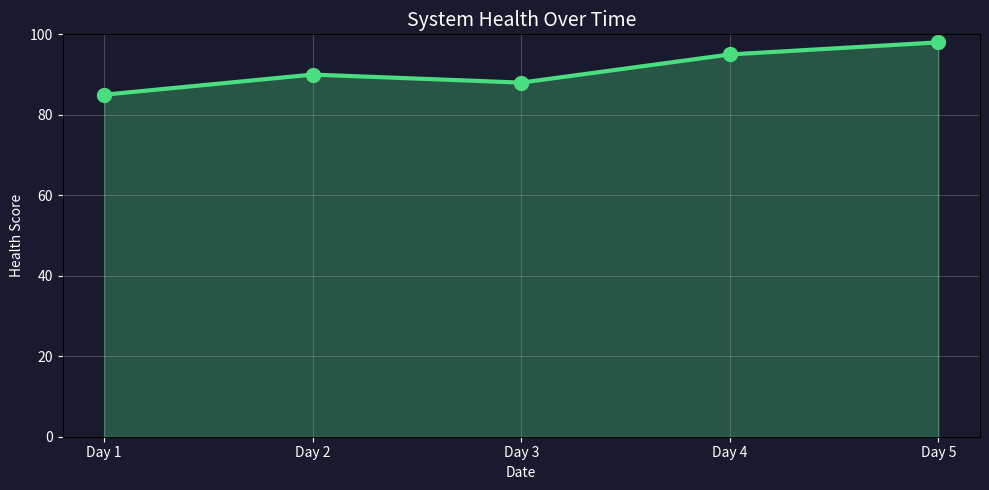

Here is the Python script that generated this plot: (Note: this script raises an exception after producing the figure.)
#!/usr/bin/env python3
"""
Chart Generator for OpenClaw
Generates PNG charts for dashboards, briefings, and insights.
Usage: python3 scripts/chart-generator.py --type health
"""

import argparse
import os
import sys
import json
import matplotlib
matplotlib.use('Agg')
import matplotlib.pyplot as plt
import numpy as np
from datetime import datetime

OUTPUT_DIR = "/root/.openclaw/workspace/media"


def generate_health_chart(data):
    """Health score over time."""
    dates = data.get("dates", [])
    scores = data.get("scores", [])
    
    if not dates:
        dates = ["Day 1", "Day 2", "Day 3", "Day 4", "Day 5"]
        scores = [85, 90, 88, 95, 98]
    
    fig, ax = plt.subplots(figsize=(10, 5))
    fig.patch.set_facecolor('#1a1a2e')
    ax.set_facecolor('#1a1a2e')
    
    ax.plot(dates, scores, 'o-', linewidth=3, markersize=10, color='#4ade80')
    ax.fill_between(dates, scores, alpha=0.3, color='#4ade80')
    
    ax.set_xlabel('Date', color='white')
    ax.set_ylabel('Health Score', color='white')
    ax.set_title('System Health Over Time', color='white', fontsize=14)
    ax.tick_params(colors='white')
    ax.grid(True, alpha=0.3)
    ax.set_ylim(0, 100)
    
    plt.tight_layout()
    return fig


def generate_pipeline_chart(data):
    """Job pipeline stages."""
    stages = data.get("stages", ["CV Ready", "Applied", "Interview", "Offer"])
    counts = data.get("counts", [5, 12, 3, 1])
    
    fig, ax = plt.subplots(figsize=(10, 5))
    fig.patch.set_facecolor('#1a1a2e')
    ax.set_facecolor('#1a1a2e')
    
    colors = ['#4ade80', '#60a5fa', '#f59e0b', '#ef4444']
    bars = ax.bar(stages, counts, color=colors)
    
    ax.set_xlabel('Pipeline Stage', color='white')
    ax.set_ylabel('Count', color='white')
    ax.set_title('Job Pipeline Overview', color='white', fontsize=14)
    ax.tick_params(colors='white')
    ax.grid(True, alpha=0.3, axis='y')
    
    for bar, count in zip(bars, counts):
        ax.text(bar.get_x() + bar.get_width()/2, bar.get_height() + 0.5, 
                str(count), ha='center', color='white', fontsize=12)
    
    plt.tight_layout()
    return fig


def generate_jobs_chart(data):
    """Applications over time."""
    dates = data.get("dates", [])
    counts = data.get("counts", [])
    
    if not dates:
        dates = ["Week 1", "Week 2", "Week 3", "Week 4"]
        counts = [8, 12, 15, 10]
    
    fig, ax = plt.subplots(figsize=(10, 5))
    fig.patch.set_facecolor('#1a1a2e')
    ax.set_facecolor('#1a1a2e')
    
    ax.bar(dates, counts, color='#8b5cf6')
    
    ax.set_xlabel('Week', color='white')
    ax.set_ylabel('Applications', color='white')
    ax.set_title('Job Applications Trend', color='white', fontsize=14)
    ax.tick_params(colors='white')
    ax.grid(True, alpha=0.3, axis='y')
    
    plt.tight_layout()
    return fig


def generate_sessions_chart(data):
    """Session activity."""
    hours = list(range(24))
    sessions = data.get("sessions", [5, 3, 1, 0, 0, 2, 8, 15, 25, 30, 28, 22, 18, 20, 25, 30, 35, 40, 38, 25, 15, 10, 8, 5])
    
    fig, ax = plt.subplots(figsize=(10, 5))
    fig.patch.set_facecolor('#1a1a2e')
    ax.set_facecolor('#1a1a2e')
    
    ax.fill_between(hours, sessions, alpha=0.5, color='#f472b6')
    ax.plot(hours, sessions, 'o-', linewidth=2, color='#f472b6')
    
    ax.set_xlabel('Hour of Day', color='white')
    ax.set_ylabel('Sessions', color='white')
    ax.set_title('Session Activity (24h)', color='white', fontsize=14)
    ax.tick_params(colors='white')
    ax.grid(True, alpha=0.3)
    ax.set_xlim(0, 23)
    
    plt.tight_layout()
    return fig


def generate_models_chart(data):
    """Model usage distribution."""
    models = data.get("models", ["MiniMax", "Sonnet", "Opus", "GPT-5.4", "Haiku"])
    usage = data.get("usage", [45, 25, 15, 10, 5])
    
    fig, ax = plt.subplots(figsize=(8, 8))
    fig.patch.set_facecolor('#1a1a2e')
    ax.set_facecolor('#1a1a2e')
    
    colors = ['#34d399', '#60a5fa', '#a78bfa', '#f97316', '#9ca3af']
    explode = [0.05] * len(models)
    
    wedges, texts, autotexts = ax.pie(usage, labels=models, autopct='%1.1f%%',
                                       colors=colors, explode=explode,
                                       textprops={'color': 'white'})
    
    ax.set_title('Model Usage Distribution', color='white', fontsize=14)
    
    plt.tight_layout()
    return fig


# Chart type mapping
CHARTS = {
    "health": generate_health_chart,
    "pipeline": generate_pipeline_chart,
    "jobs": generate_jobs_chart,
    "sessions": generate_sessions_chart,
    "models": generate_models_chart,
}


def main():
    parser = argparse.ArgumentParser(description="OpenClaw Chart Generator")
    parser.add_argument("--type", "-t", choices=list(CHARTS.keys()), default="health",
                       help="Chart type to generate")
    parser.add_argument("--data", "-d", default="{}", help="JSON data for chart")
    parser.add_argument("--output", "-o", help="Output file (default: auto)")
    parser.add_argument("--show", action="store_true", help="Display chart")
    args = parser.parse_args()
    
    try:
        chart_data = json.loads(args.data)
    except:
        chart_data = {}
    
    chart_func = CHARTS.get(args.type, generate_health_chart)
    fig = chart_func(chart_data)
    
    if args.output:
        output_path = args.output
    else:
        timestamp = datetime.now().strftime("%Y%m%d-%H%M%S")
        os.makedirs(OUTPUT_DIR, exist_ok=True)
        output_path = f"{OUTPUT_DIR}/chart-{args.type}-{timestamp}.png"
    
    fig.savefig(output_path, dpi=150, facecolor='#1a1a2e')
    print(output_path)


if __name__ == "__main__":
    main()
